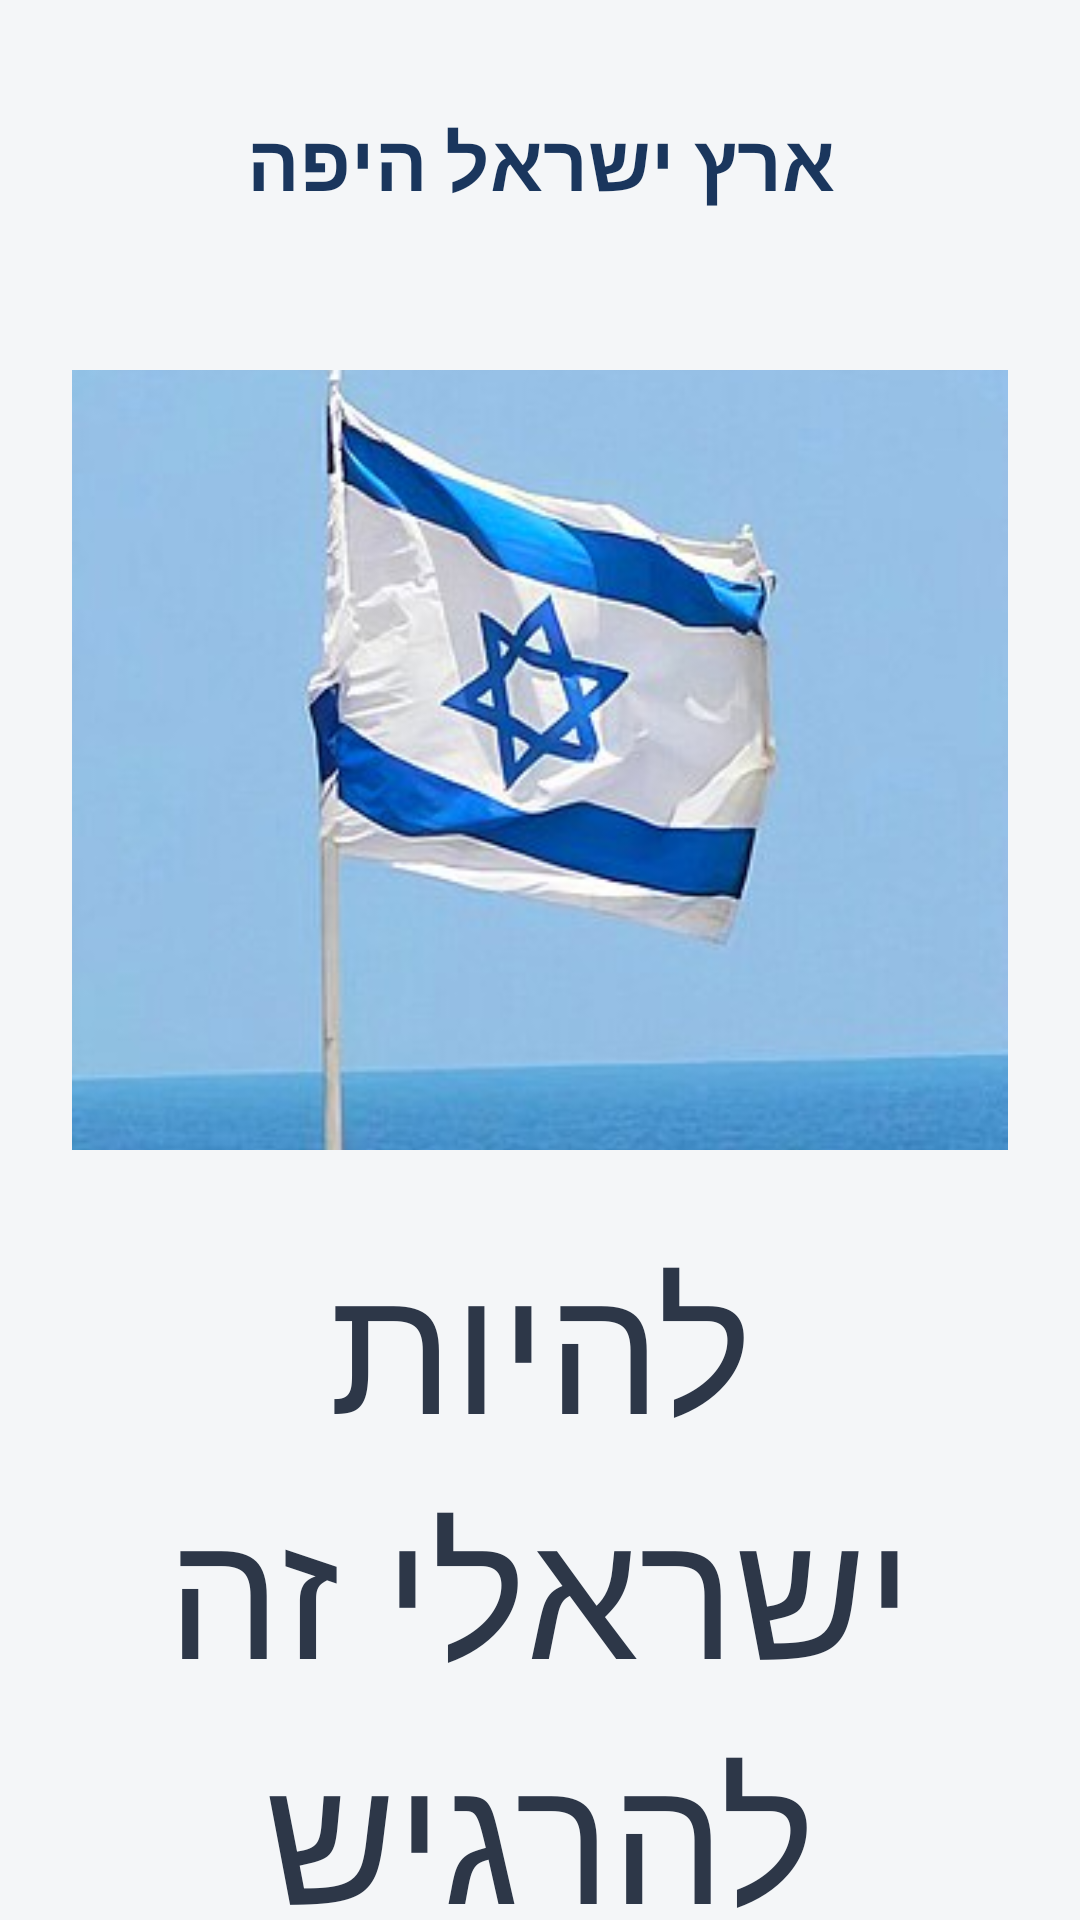

Write the Android layout XML for this screen, with the resource values it uses.
<!-- AndroidManifest.xml: application theme Theme.ShirasApplication -->
<!-- res/layout/activity_main2.xml -->
<?xml version="1.0" encoding="utf-8"?>
<androidx.constraintlayout.widget.ConstraintLayout xmlns:android="http://schemas.android.com/apk/res/android"
    xmlns:app="http://schemas.android.com/apk/res-auto"
    xmlns:tools="http://schemas.android.com/tools"
    android:layout_width="match_parent"
    android:layout_height="match_parent"
    android:background="#F4F6F8"
    tools:context=".MainActivity">

    <TextView
        android:id="@+id/tvTitle"
        android:layout_width="wrap_content"
        android:layout_height="wrap_content"
        android:layout_marginTop="36dp"
        android:text="ארץ ישראל היפה"
        android:textColor="#1A365D"
        android:textSize="26sp"
        android:textStyle="bold"
        app:layout_constraintEnd_toEndOf="parent"
        app:layout_constraintStart_toStartOf="parent"
        app:layout_constraintTop_toTopOf="parent" />

    <ImageView
        android:id="@+id/ivLandscape"
        android:layout_width="0dp"
        android:layout_height="260dp"
        android:layout_marginStart="24dp"
        android:layout_marginTop="52dp"
        android:layout_marginEnd="24dp"
        android:contentDescription="נוף בארץ ישראל"
        android:elevation="4dp"
        android:scaleType="centerCrop"
        android:src="@drawable/Israel_Flag"
        app:layout_constraintEnd_toEndOf="parent"
        app:layout_constraintHorizontal_bias="1.0"
        app:layout_constraintStart_toStartOf="parent"
        app:layout_constraintTop_toBottomOf="@id/tvTitle" />

    <TextView
        android:id="@+id/tvDescription"
        android:layout_width="0dp"
        android:layout_height="wrap_content"
        android:layout_marginStart="24dp"
        android:layout_marginTop="24dp"
        android:layout_marginEnd="24dp"
        android:text="להיות ישראלי זה להרגיש בבית, להיות ביחד, ולאהוב את הארץ מכל הלב. "
        android:textAlignment="center"
        android:textColor="#2D3748"
        android:textSize="60sp"
        app:layout_constraintEnd_toEndOf="parent"
        app:layout_constraintHorizontal_bias="1.0"
        app:layout_constraintStart_toStartOf="parent"
        app:layout_constraintTop_toBottomOf="@id/ivLandscape" />

    <Button
        android:id="@+id/btnNext"
        android:layout_width="wrap_content"
        android:layout_height="wrap_content"
        android:layout_marginTop="36dp"
        android:text="למעבר למסך הבא"
        app:layout_constraintEnd_toEndOf="parent"
        app:layout_constraintStart_toStartOf="parent"
        app:layout_constraintTop_toBottomOf="@id/tvDescription" />



</androidx.constraintlayout.widget.ConstraintLayout>
<!-- resources referenced by this layout -->
<resources>
  <!-- drawable Israel_Flag: jpg bitmap (drawable, 18719 bytes) -->
  <style name="Theme.ShirasApplication" parent="Base.Theme.ShirasApplication" />
  <style name="Base.Theme.ShirasApplication" parent="Theme.Material3.DayNight.NoActionBar">
          
          
      </style>
</resources>
